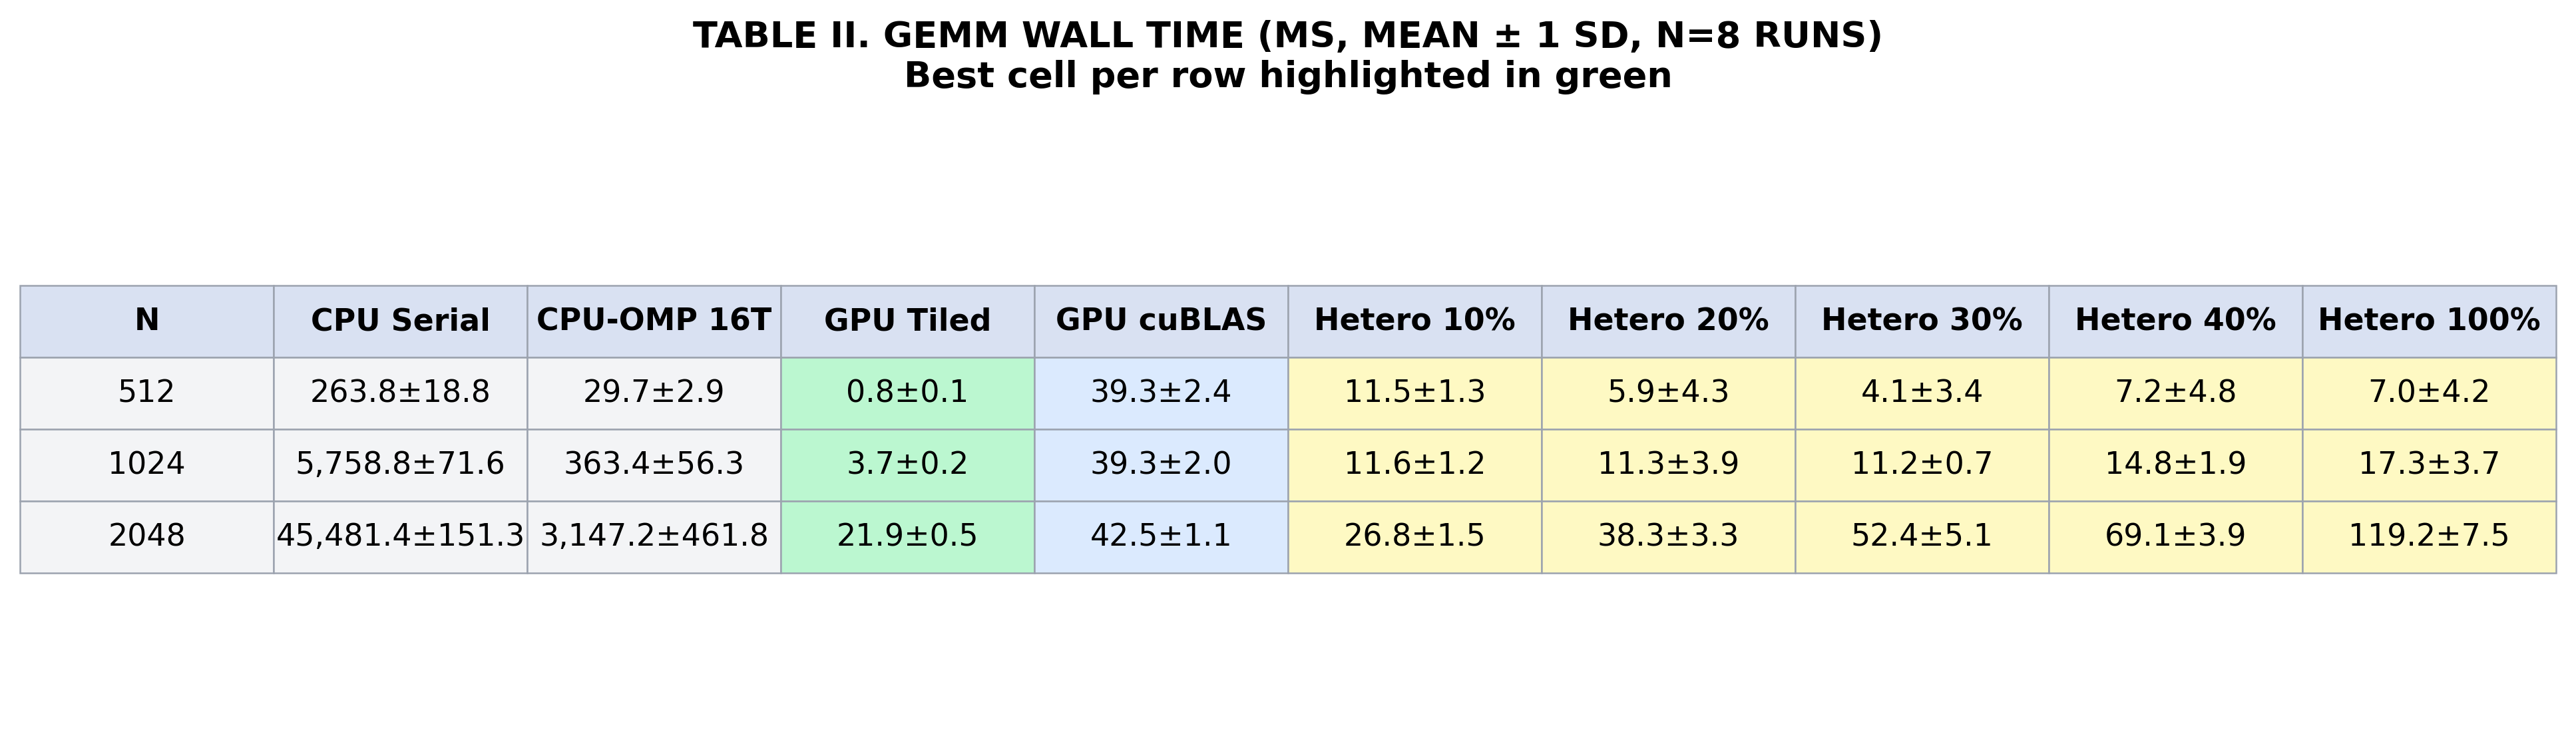

Reproduce this figure in Python.
import pandas as pd
import matplotlib.pyplot as plt

# =====================================================
# LOAD CSV
# =====================================================
df = pd.read_csv("gemm_results.csv")   # <-- change filename if needed
df.columns = df.columns.str.strip()

# =====================================================
# CONFIG LABELS
# =====================================================
def config_name(row):
    impl = str(row["implementation"]).strip()

    if impl == "CPU_Serial":
        return "CPU Serial"

    elif impl == "CPU_OMP":
        return f"CPU-OMP {int(row['threads'])}T"

    elif impl == "GPU_Tiled":
        return "GPU Tiled"

    elif impl == "GPU_cuBLAS":
        return "GPU cuBLAS"

    elif impl == "CPU_GPU_Hetero":
        pct = int(row["cpu_fraction"] * 100)
        return f"Hetero {pct}%"

    return "Unknown"

df["Config"] = df.apply(config_name, axis=1)

# =====================================================
# MATRIX SIZES TO SHOW
# =====================================================
sizes = [512, 1024, 2048]

# =====================================================
# CONFIGS TO SHOW
# =====================================================
wanted = [
    "CPU Serial",
    "CPU-OMP 16T",
    "GPU Tiled",
    "GPU cuBLAS",
    "Hetero 10%",
    "Hetero 20%",
    "Hetero 30%",
    "Hetero 40%",
    "Hetero 100%"
]

# =====================================================
# BUILD TABLE
# =====================================================
rows = []

for n in sizes:
    row_data = {"N": n}

    temp = df[df["N"] == n]

    for cfg in wanted:
        sub = temp[temp["Config"] == cfg]

        mean = sub["wall_total_ms"].mean()
        std = sub["wall_total_ms"].std()

        row_data[cfg] = f"{mean:,.1f}±{std:,.1f}"

    rows.append(row_data)

table_df = pd.DataFrame(rows)

print(table_df.to_string(index=False))

# =====================================================
# DRAW TABLE
# =====================================================
fig, ax = plt.subplots(figsize=(13, 3.8))
ax.axis("off")

table = ax.table(
    cellText=table_df.values,
    colLabels=table_df.columns,
    loc="center",
    cellLoc="center"
)

table.auto_set_font_size(False)
table.set_fontsize(11)
table.scale(1, 2.2)

# ── Colour scheme ──────────────────────────────────────────────────────────────
HDR_COLOR    = "#d9e1f2"   # blue-grey header
GPU_COLOR    = "#dbeafe"   # light blue  — GPU columns
CPU_COLOR    = "#f3f4f6"   # light grey  — CPU columns
HETERO_COLOR = "#fef9c3"   # light amber — hetero columns
BEST_COLOR   = "#bbf7d0"   # light green — best (min) cell per data row

# Map column index → category
col_names = list(table_df.columns)  # ["N", "CPU Serial", "CPU-OMP 16T", ...]

def col_category(name):
    if "Hetero" in name:
        return "hetero"
    elif "GPU" in name:
        return "gpu"
    elif name == "N":
        return "header"
    else:
        return "cpu"

# For each data row, find the column index with the minimum mean wall time
def best_col_for_row(row_values):
    # row_values is a list of strings like "5.3±1.2"; skip "N" col (index 0)
    min_val = float("inf")
    min_idx = -1
    for i, v in enumerate(row_values[1:], start=1):
        try:
            mean = float(str(v).split("±")[0].replace(",", ""))
            if mean < min_val:
                min_val = mean
                min_idx = i
        except ValueError:
            pass
    return min_idx

best_cols = [best_col_for_row(list(table_df.iloc[r])) for r in range(len(table_df))]

# Styling
for (row, col), cell in table.get_celld().items():
    cell.set_edgecolor("#9CA3AF")
    cell.set_linewidth(0.6)

    if row == 0:
        cell.set_facecolor(HDR_COLOR)
        cell.set_text_props(weight="bold")
        continue

    # Check if this cell is the best in its data row
    data_row = row - 1
    if col == best_cols[data_row]:
        cell.set_facecolor(BEST_COLOR)
        continue

    cat = col_category(col_names[col])
    if cat == "hetero":
        cell.set_facecolor(HETERO_COLOR)
    elif cat == "gpu":
        cell.set_facecolor(GPU_COLOR)
    else:
        cell.set_facecolor(CPU_COLOR)

plt.title(
    "TABLE II. GEMM WALL TIME (MS, MEAN ± 1 SD, N=8 RUNS)\n"
    "Best cell per row highlighted in green",
    fontsize=13,
    fontweight="bold",
    pad=20
)

plt.tight_layout()
plt.savefig("gemm_table.png", dpi=300, bbox_inches="tight")
plt.show()
